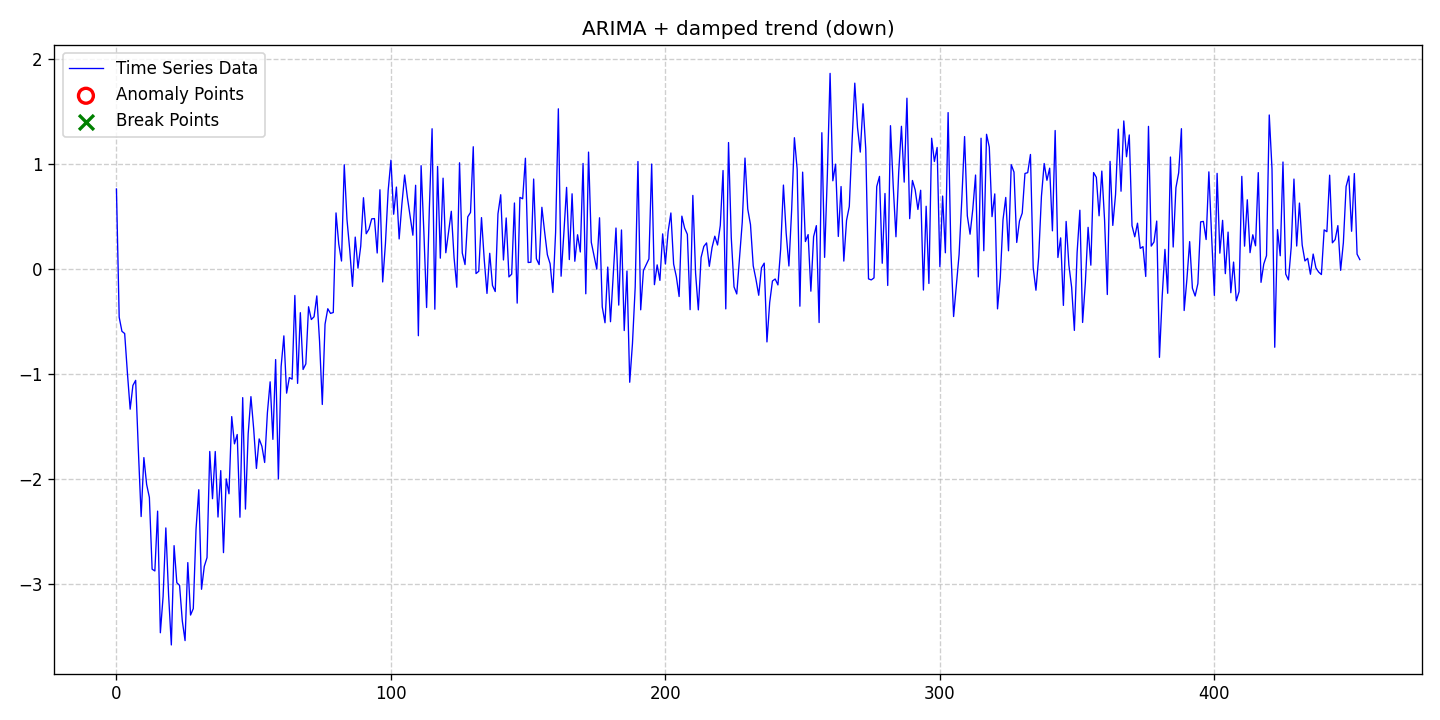

Values plotted in this chart, from the file beside it:
date, data, stationary, det_lin_up, det_lin_down, det_quad, det_cubic, det_exp, det_damped, stoc_trend, volatility, single_seas, multiple_seas, point_anom_single, point_anom_multi, collect_anom, context_anom, mean_shift, var_shift, trend_shift, point_anom_count, point_anom_location, point_anom_point, collect_anom_count
2020-01-01, 0.7615, 0, 0, 0, 0, 0, 0, 1, 1, 0, 0, 0, 0, 0, 0, 0, 0, 0, 0, 0, none, , 0
2020-01-02, -0.4592, 0, 0, 0, 0, 0, 0, 1, 1, 0, 0, 0, 0, 0, 0, 0, 0, 0, 0, 0, none, , 0
2020-01-03, -0.5935, 0, 0, 0, 0, 0, 0, 1, 1, 0, 0, 0, 0, 0, 0, 0, 0, 0, 0, 0, none, , 0
2020-01-04, -0.6149, 0, 0, 0, 0, 0, 0, 1, 1, 0, 0, 0, 0, 0, 0, 0, 0, 0, 0, 0, none, , 0
2020-01-05, -0.9909, 0, 0, 0, 0, 0, 0, 1, 1, 0, 0, 0, 0, 0, 0, 0, 0, 0, 0, 0, none, , 0
2020-01-06, -1.335, 0, 0, 0, 0, 0, 0, 1, 1, 0, 0, 0, 0, 0, 0, 0, 0, 0, 0, 0, none, , 0
2020-01-07, -1.109, 0, 0, 0, 0, 0, 0, 1, 1, 0, 0, 0, 0, 0, 0, 0, 0, 0, 0, 0, none, , 0
2020-01-08, -1.06, 0, 0, 0, 0, 0, 0, 1, 1, 0, 0, 0, 0, 0, 0, 0, 0, 0, 0, 0, none, , 0
2020-01-09, -1.732, 0, 0, 0, 0, 0, 0, 1, 1, 0, 0, 0, 0, 0, 0, 0, 0, 0, 0, 0, none, , 0
2020-01-10, -2.357, 0, 0, 0, 0, 0, 0, 1, 1, 0, 0, 0, 0, 0, 0, 0, 0, 0, 0, 0, none, , 0
2020-01-11, -1.796, 0, 0, 0, 0, 0, 0, 1, 1, 0, 0, 0, 0, 0, 0, 0, 0, 0, 0, 0, none, , 0
2020-01-12, -2.051, 0, 0, 0, 0, 0, 0, 1, 1, 0, 0, 0, 0, 0, 0, 0, 0, 0, 0, 0, none, , 0
2020-01-13, -2.175, 0, 0, 0, 0, 0, 0, 1, 1, 0, 0, 0, 0, 0, 0, 0, 0, 0, 0, 0, none, , 0
2020-01-14, -2.858, 0, 0, 0, 0, 0, 0, 1, 1, 0, 0, 0, 0, 0, 0, 0, 0, 0, 0, 0, none, , 0
2020-01-15, -2.875, 0, 0, 0, 0, 0, 0, 1, 1, 0, 0, 0, 0, 0, 0, 0, 0, 0, 0, 0, none, , 0
2020-01-16, -2.306, 0, 0, 0, 0, 0, 0, 1, 1, 0, 0, 0, 0, 0, 0, 0, 0, 0, 0, 0, none, , 0
2020-01-17, -3.464, 0, 0, 0, 0, 0, 0, 1, 1, 0, 0, 0, 0, 0, 0, 0, 0, 0, 0, 0, none, , 0
2020-01-18, -3.118, 0, 0, 0, 0, 0, 0, 1, 1, 0, 0, 0, 0, 0, 0, 0, 0, 0, 0, 0, none, , 0
2020-01-19, -2.466, 0, 0, 0, 0, 0, 0, 1, 1, 0, 0, 0, 0, 0, 0, 0, 0, 0, 0, 0, none, , 0
2020-01-20, -3.103, 0, 0, 0, 0, 0, 0, 1, 1, 0, 0, 0, 0, 0, 0, 0, 0, 0, 0, 0, none, , 0
2020-01-21, -3.58, 0, 0, 0, 0, 0, 0, 1, 1, 0, 0, 0, 0, 0, 0, 0, 0, 0, 0, 0, none, , 0
2020-01-22, -2.634, 0, 0, 0, 0, 0, 0, 1, 1, 0, 0, 0, 0, 0, 0, 0, 0, 0, 0, 0, none, , 0
2020-01-23, -2.987, 0, 0, 0, 0, 0, 0, 1, 1, 0, 0, 0, 0, 0, 0, 0, 0, 0, 0, 0, none, , 0
2020-01-24, -3.012, 0, 0, 0, 0, 0, 0, 1, 1, 0, 0, 0, 0, 0, 0, 0, 0, 0, 0, 0, none, , 0
2020-01-25, -3.352, 0, 0, 0, 0, 0, 0, 1, 1, 0, 0, 0, 0, 0, 0, 0, 0, 0, 0, 0, none, , 0
2020-01-26, -3.538, 0, 0, 0, 0, 0, 0, 1, 1, 0, 0, 0, 0, 0, 0, 0, 0, 0, 0, 0, none, , 0
2020-01-27, -2.796, 0, 0, 0, 0, 0, 0, 1, 1, 0, 0, 0, 0, 0, 0, 0, 0, 0, 0, 0, none, , 0
2020-01-28, -3.295, 0, 0, 0, 0, 0, 0, 1, 1, 0, 0, 0, 0, 0, 0, 0, 0, 0, 0, 0, none, , 0
2020-01-29, -3.234, 0, 0, 0, 0, 0, 0, 1, 1, 0, 0, 0, 0, 0, 0, 0, 0, 0, 0, 0, none, , 0
2020-01-30, -2.476, 0, 0, 0, 0, 0, 0, 1, 1, 0, 0, 0, 0, 0, 0, 0, 0, 0, 0, 0, none, , 0
2020-01-31, -2.102, 0, 0, 0, 0, 0, 0, 1, 1, 0, 0, 0, 0, 0, 0, 0, 0, 0, 0, 0, none, , 0
2020-02-01, -3.05, 0, 0, 0, 0, 0, 0, 1, 1, 0, 0, 0, 0, 0, 0, 0, 0, 0, 0, 0, none, , 0
2020-02-02, -2.832, 0, 0, 0, 0, 0, 0, 1, 1, 0, 0, 0, 0, 0, 0, 0, 0, 0, 0, 0, none, , 0
2020-02-03, -2.748, 0, 0, 0, 0, 0, 0, 1, 1, 0, 0, 0, 0, 0, 0, 0, 0, 0, 0, 0, none, , 0
2020-02-04, -1.738, 0, 0, 0, 0, 0, 0, 1, 1, 0, 0, 0, 0, 0, 0, 0, 0, 0, 0, 0, none, , 0
2020-02-05, -2.187, 0, 0, 0, 0, 0, 0, 1, 1, 0, 0, 0, 0, 0, 0, 0, 0, 0, 0, 0, none, , 0
2020-02-06, -1.738, 0, 0, 0, 0, 0, 0, 1, 1, 0, 0, 0, 0, 0, 0, 0, 0, 0, 0, 0, none, , 0
2020-02-07, -2.362, 0, 0, 0, 0, 0, 0, 1, 1, 0, 0, 0, 0, 0, 0, 0, 0, 0, 0, 0, none, , 0
2020-02-08, -1.92, 0, 0, 0, 0, 0, 0, 1, 1, 0, 0, 0, 0, 0, 0, 0, 0, 0, 0, 0, none, , 0
2020-02-09, -2.701, 0, 0, 0, 0, 0, 0, 1, 1, 0, 0, 0, 0, 0, 0, 0, 0, 0, 0, 0, none, , 0
2020-02-10, -1.999, 0, 0, 0, 0, 0, 0, 1, 1, 0, 0, 0, 0, 0, 0, 0, 0, 0, 0, 0, none, , 0
2020-02-11, -2.14, 0, 0, 0, 0, 0, 0, 1, 1, 0, 0, 0, 0, 0, 0, 0, 0, 0, 0, 0, none, , 0
2020-02-12, -1.406, 0, 0, 0, 0, 0, 0, 1, 1, 0, 0, 0, 0, 0, 0, 0, 0, 0, 0, 0, none, , 0
2020-02-13, -1.665, 0, 0, 0, 0, 0, 0, 1, 1, 0, 0, 0, 0, 0, 0, 0, 0, 0, 0, 0, none, , 0
2020-02-14, -1.576, 0, 0, 0, 0, 0, 0, 1, 1, 0, 0, 0, 0, 0, 0, 0, 0, 0, 0, 0, none, , 0
2020-02-15, -2.364, 0, 0, 0, 0, 0, 0, 1, 1, 0, 0, 0, 0, 0, 0, 0, 0, 0, 0, 0, none, , 0
2020-02-16, -1.225, 0, 0, 0, 0, 0, 0, 1, 1, 0, 0, 0, 0, 0, 0, 0, 0, 0, 0, 0, none, , 0
2020-02-17, -2.286, 0, 0, 0, 0, 0, 0, 1, 1, 0, 0, 0, 0, 0, 0, 0, 0, 0, 0, 0, none, , 0
2020-02-18, -1.569, 0, 0, 0, 0, 0, 0, 1, 1, 0, 0, 0, 0, 0, 0, 0, 0, 0, 0, 0, none, , 0
2020-02-19, -1.216, 0, 0, 0, 0, 0, 0, 1, 1, 0, 0, 0, 0, 0, 0, 0, 0, 0, 0, 0, none, , 0
2020-02-20, -1.522, 0, 0, 0, 0, 0, 0, 1, 1, 0, 0, 0, 0, 0, 0, 0, 0, 0, 0, 0, none, , 0
2020-02-21, -1.899, 0, 0, 0, 0, 0, 0, 1, 1, 0, 0, 0, 0, 0, 0, 0, 0, 0, 0, 0, none, , 0
2020-02-22, -1.618, 0, 0, 0, 0, 0, 0, 1, 1, 0, 0, 0, 0, 0, 0, 0, 0, 0, 0, 0, none, , 0
2020-02-23, -1.689, 0, 0, 0, 0, 0, 0, 1, 1, 0, 0, 0, 0, 0, 0, 0, 0, 0, 0, 0, none, , 0
2020-02-24, -1.843, 0, 0, 0, 0, 0, 0, 1, 1, 0, 0, 0, 0, 0, 0, 0, 0, 0, 0, 0, none, , 0
2020-02-25, -1.369, 0, 0, 0, 0, 0, 0, 1, 1, 0, 0, 0, 0, 0, 0, 0, 0, 0, 0, 0, none, , 0
2020-02-26, -1.075, 0, 0, 0, 0, 0, 0, 1, 1, 0, 0, 0, 0, 0, 0, 0, 0, 0, 0, 0, none, , 0
2020-02-27, -1.622, 0, 0, 0, 0, 0, 0, 1, 1, 0, 0, 0, 0, 0, 0, 0, 0, 0, 0, 0, none, , 0
2020-02-28, -0.8627, 0, 0, 0, 0, 0, 0, 1, 1, 0, 0, 0, 0, 0, 0, 0, 0, 0, 0, 0, none, , 0
2020-02-29, -2, 0, 0, 0, 0, 0, 0, 1, 1, 0, 0, 0, 0, 0, 0, 0, 0, 0, 0, 0, none, , 0
... 394 more rows
